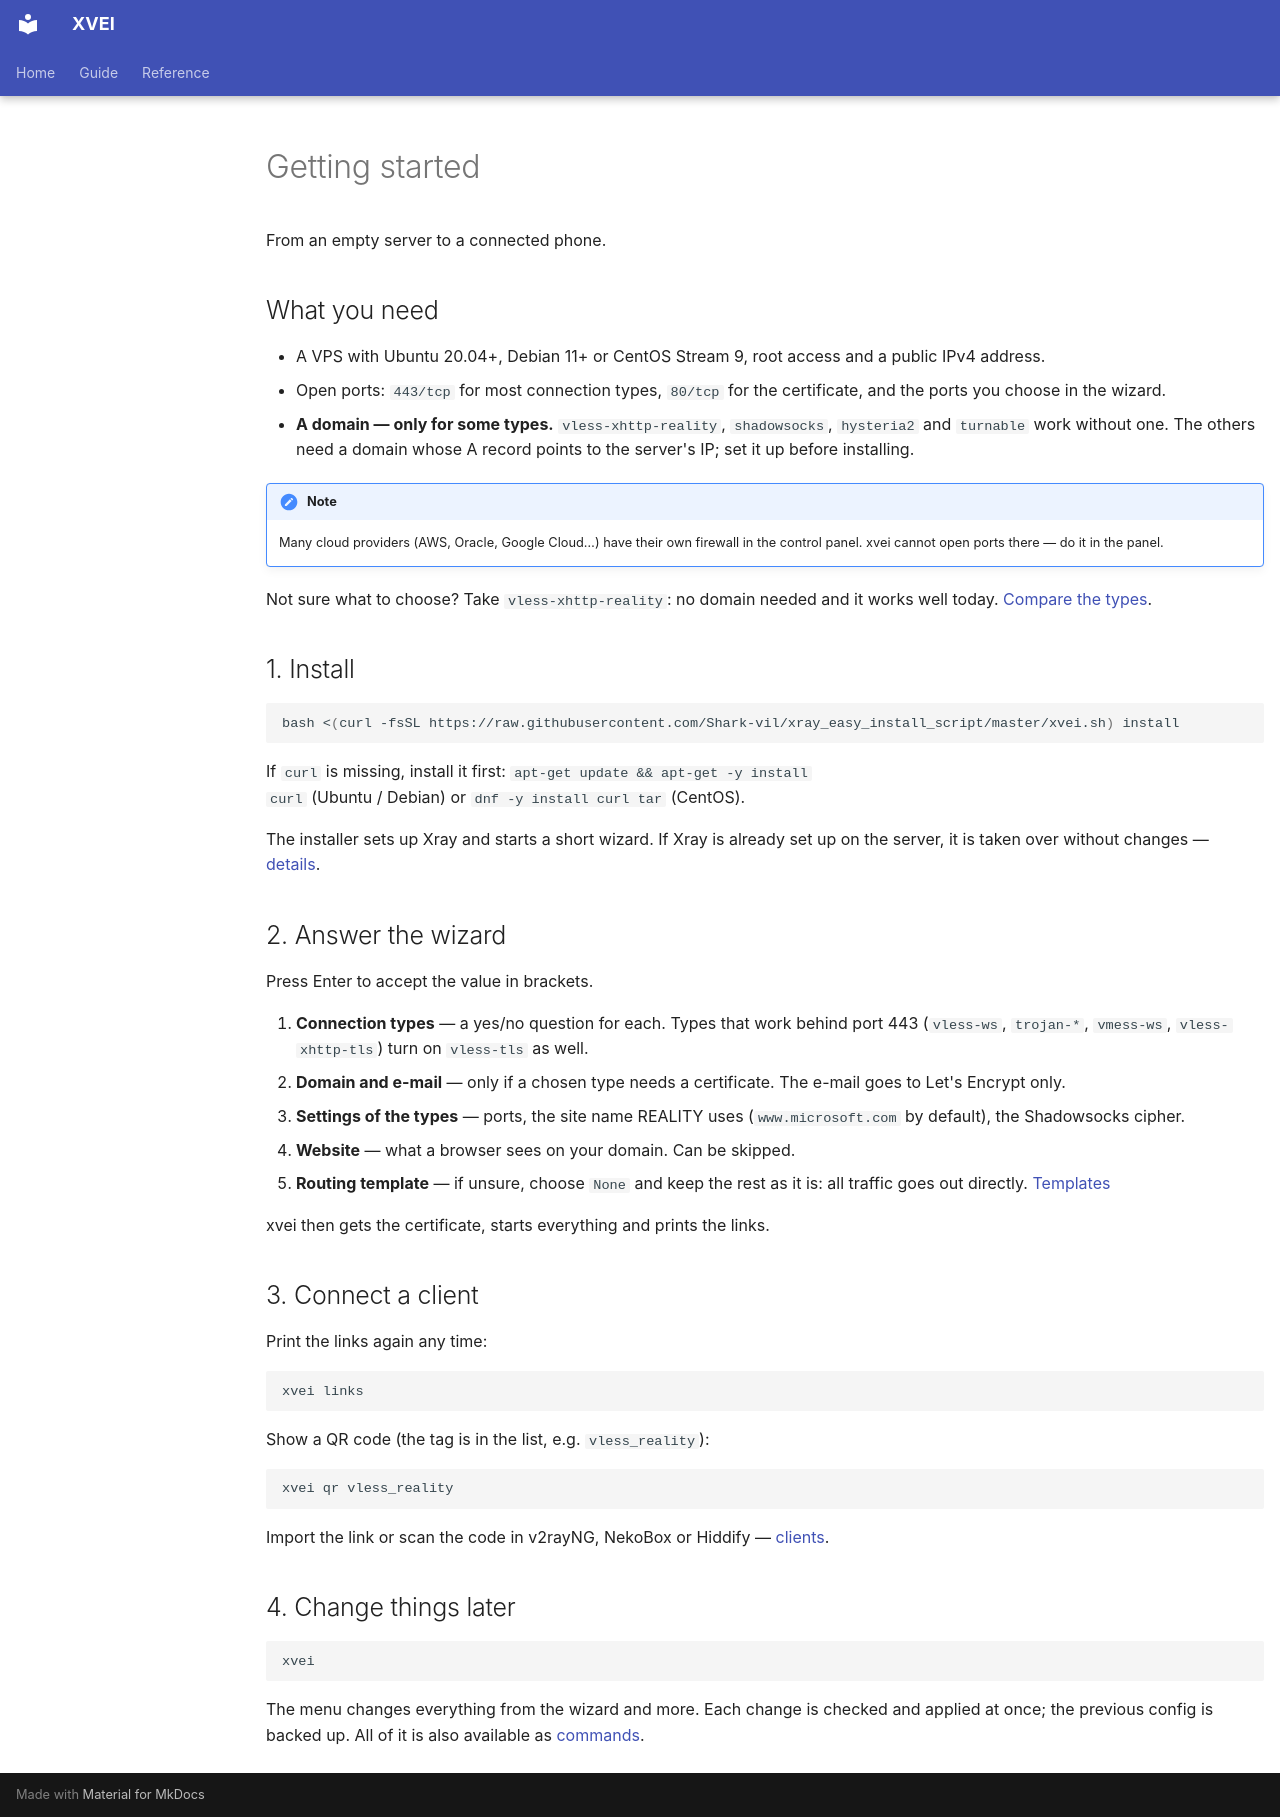

repository: Shark-vil/xray_vless_easy_install_script · page: en/getting-started/index.html · generator: mkdocs

# Getting started

From an empty server to a connected phone.

## What you need

- A VPS with Ubuntu 20.04+, Debian 11+ or CentOS Stream 9, root access and a
  public IPv4 address.
- Open ports: `443/tcp` for most connection types, `80/tcp` for the
  certificate, and the ports you choose in the wizard.
- **A domain — only for some types.** `vless-xhttp-reality`, `shadowsocks`,
  `hysteria2` and `turnable` work without one. The others need a domain whose
  A record points to the server's IP; set it up before installing.

!!! note
    Many cloud providers (AWS, Oracle, Google Cloud…) have their own firewall in
    the control panel. xvei cannot open ports there — do it in the panel.

Not sure what to choose? Take `vless-xhttp-reality`: no domain needed and it
works well today. [Compare the types](inbounds.md).

## 1. Install

```bash
bash <(curl -fsSL https://raw.githubusercontent.com/Shark-vil/xray_easy_install_script/master/xvei.sh) install
```

If `curl` is missing, install it first: `apt-get update && apt-get -y install
curl` (Ubuntu / Debian) or `dnf -y install curl tar` (CentOS).

The installer sets up Xray and starts a short wizard. If Xray is already set up
on the server, it is taken over without changes —
[details](install.md#server-with-xray-already-installed).

## 2. Answer the wizard

Press Enter to accept the value in brackets.

1. **Connection types** — a yes/no question for each. Types that work behind
   port 443 (`vless-ws`, `trojan-*`, `vmess-ws`, `vless-xhttp-tls`) turn on
   `vless-tls` as well.
2. **Domain and e-mail** — only if a chosen type needs a certificate. The
   e-mail goes to Let's Encrypt only.
3. **Settings of the types** — ports, the site name REALITY uses
   (`www.microsoft.com` by default), the Shadowsocks cipher.
4. **Website** — what a browser sees on your domain. Can be skipped.
5. **Routing template** — if unsure, choose `None` and keep the rest as it
   is: all traffic goes out directly. [Templates](routing.md#templates)

xvei then gets the certificate, starts everything and prints the links.

## 3. Connect a client

Print the links again any time:

```bash
xvei links
```

Show a QR code (the tag is in the list, e.g. `vless_reality`):

```bash
xvei qr vless_reality
```

Import the link or scan the code in v2rayNG, NekoBox or Hiddify —
[clients](clients.md).

## 4. Change things later

```bash
xvei
```

The menu changes everything from the wizard and more. Each change is checked
and applied at once; the previous config is backed up. All of it is also
available as [commands](commands.md).
